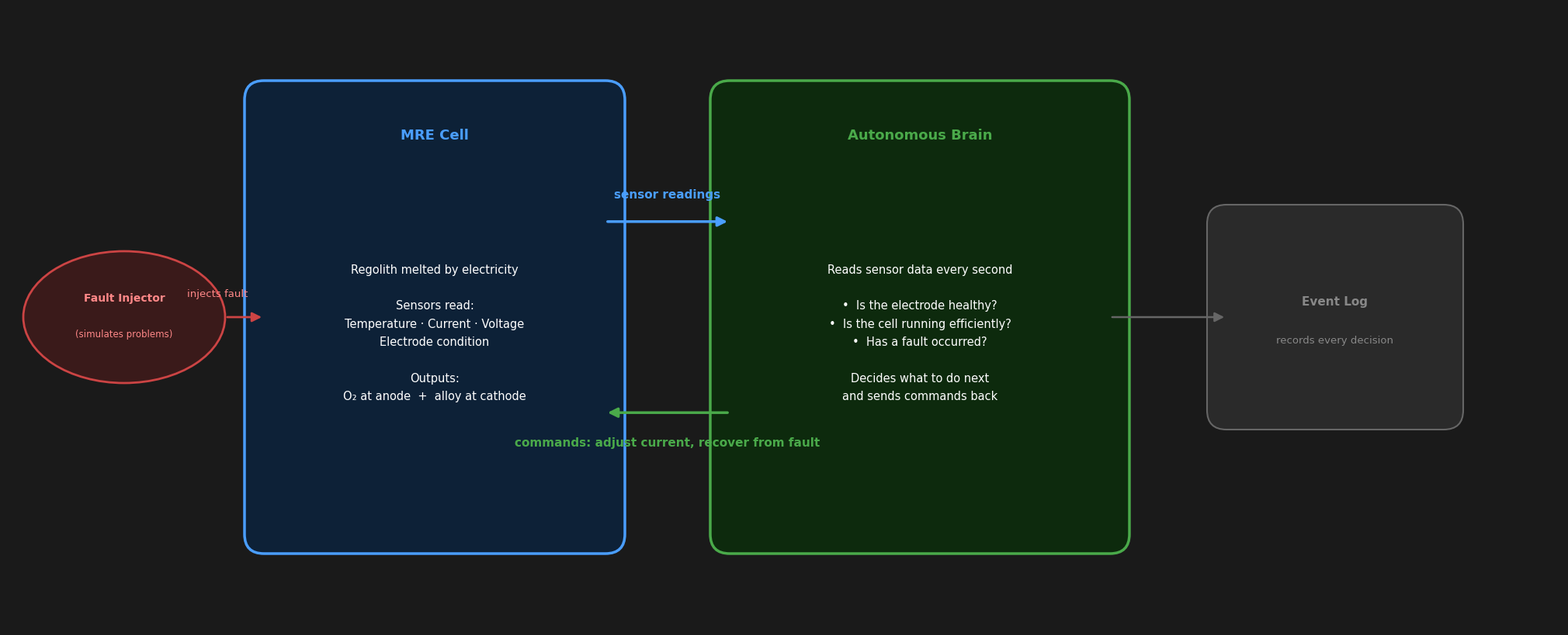

This chart was generated by the following Python code: (Note: this script raises an exception after producing the figure.)
"""Generate architecture diagram using matplotlib for precise layout control."""

import matplotlib.pyplot as plt
import matplotlib.patches as mpatches
from matplotlib.patches import FancyBboxPatch

BG      = "#1a1a1a"
CELL_BG = "#0d2137"
CELL_ED = "#4a9eff"
BRAIN_BG= "#0d2a0d"
BRAIN_ED= "#4aaa4a"
FI_BG   = "#3a1a1a"
FI_ED   = "#cc4444"
FI_TXT  = "#ff8888"
LOG_BG  = "#2a2a2a"
LOG_ED  = "#666666"
WHITE   = "#ffffff"
GRAY    = "#888888"

fig, ax = plt.subplots(figsize=(20, 8))
fig.patch.set_facecolor(BG)
ax.set_facecolor(BG)
ax.set_xlim(0, 20)
ax.set_ylim(0, 8)
ax.axis("off")

# ── helpers ──────────────────────────────────────────────────────────────────
def box(x, y, w, h, fc, ec, lw=2.5, radius=0.25):
    ax.add_patch(FancyBboxPatch(
        (x, y), w, h,
        boxstyle=f"round,pad={radius}",
        facecolor=fc, edgecolor=ec, linewidth=lw, zorder=2,
    ))

def oval(cx, cy, rx, ry, fc, ec, lw=2.0):
    ax.add_patch(mpatches.Ellipse(
        (cx, cy), rx * 2, ry * 2,
        facecolor=fc, edgecolor=ec, linewidth=lw, zorder=2,
    ))

def arrow(x0, y0, x1, y1, color, lw=2.5):
    ax.annotate("",
        xy=(x1, y1), xytext=(x0, y0),
        arrowprops=dict(
            arrowstyle="-|>",
            color=color,
            lw=lw,
            mutation_scale=18,
            connectionstyle="arc3,rad=0",
        ),
        zorder=3,
    )

def txt(x, y, s, color=WHITE, size=11, ha="center", va="center", bold=False):
    ax.text(x, y, s, color=color, fontsize=size, ha=ha, va=va,
            fontweight="bold" if bold else "normal",
            fontfamily="Helvetica Neue", zorder=4)

# ── Fault Injector ────────────────────────────────────────────────────────────
oval(1.5, 4.0, 1.3, 0.85, FI_BG, FI_ED)
txt(1.5, 4.25, "Fault Injector", FI_TXT, 10, bold=True)
txt(1.5, 3.78, "(simulates problems)", FI_TXT, 8.5)

# ── MRE Cell box ─────────────────────────────────────────────────────────────
CX, CY, CW, CH = 3.3, 1.2, 4.4, 5.6
box(CX, CY, CW, CH, CELL_BG, CELL_ED)
txt(CX + CW/2, CY + CH - 0.45, "MRE Cell", CELL_ED, 13, bold=True)
cell_body = (
    "Regolith melted by electricity\n\n"
    "Sensors read:\n"
    "Temperature · Current · Voltage\n"
    "Electrode condition\n\n"
    "Outputs:\n"
    "O₂ at anode  +  alloy at cathode"
)
ax.text(CX + CW/2, CY + CH/2 - 0.2, cell_body,
        color=WHITE, fontsize=10.5, ha="center", va="center",
        linespacing=1.7, fontfamily="Helvetica Neue", zorder=4)

# ── Autonomous Brain box ──────────────────────────────────────────────────────
BX, BY, BW, BH = 9.3, 1.2, 4.9, 5.6
box(BX, BY, BW, BH, BRAIN_BG, BRAIN_ED)
txt(BX + BW/2, BY + BH - 0.45, "Autonomous Brain", BRAIN_ED, 13, bold=True)
brain_body = (
    "Reads sensor data every second\n\n"
    "•  Is the electrode healthy?\n"
    "•  Is the cell running efficiently?\n"
    "•  Has a fault occurred?\n\n"
    "Decides what to do next\n"
    "and sends commands back"
)
ax.text(BX + BW/2, BY + BH/2 - 0.2, brain_body,
        color=WHITE, fontsize=10.5, ha="center", va="center",
        linespacing=1.7, fontfamily="Helvetica Neue", zorder=4)

# ── Event Log ─────────────────────────────────────────────────────────────────
LX, LY, LW, LH = 15.7, 2.8, 2.8, 2.4
box(LX, LY, LW, LH, LOG_BG, LOG_ED, lw=1.5)
txt(LX + LW/2, LY + LH/2 + 0.2, "Event Log", GRAY, 11, bold=True)
txt(LX + LW/2, LY + LH/2 - 0.3, "records every decision", GRAY, 9.5)

# ── Gap between Cell and Brain ────────────────────────────────────────────────
GAP_MID = (CX + CW + BX) / 2   # midpoint of the gap

# Sensor readings arrow: right side of Cell → left side of Brain (top)
arrow(CX + CW, CY + CH * 0.72, BX, BY + BH * 0.72, CELL_ED)
txt(GAP_MID, CY + CH * 0.72 + 0.35, "sensor readings", CELL_ED, 11, bold=True)

# Commands arrow: left side of Brain → right side of Cell (bottom)
arrow(BX, BY + BH * 0.28, CX + CW, BY + BH * 0.28, BRAIN_ED)
txt(GAP_MID, BY + BH * 0.28 - 0.38,
    "commands: adjust current, recover from fault",
    BRAIN_ED, 11, bold=True)

# Fault injector → Cell
arrow(1.5 + 1.3, 4.0, CX, CY + CH * 0.5, FI_ED, lw=2.0)
txt(2.7, 4.3, "injects fault", FI_TXT, 9.5)

# Brain → Event Log
arrow(BX + BW, BY + BH * 0.5, LX, LY + LH * 0.5, LOG_ED, lw=1.8)

plt.tight_layout(pad=0)
plt.savefig("docs/architecture.png", dpi=150, bbox_inches="tight",
            facecolor=BG, edgecolor="none")
plt.close()
print("Generated docs/architecture.png")
